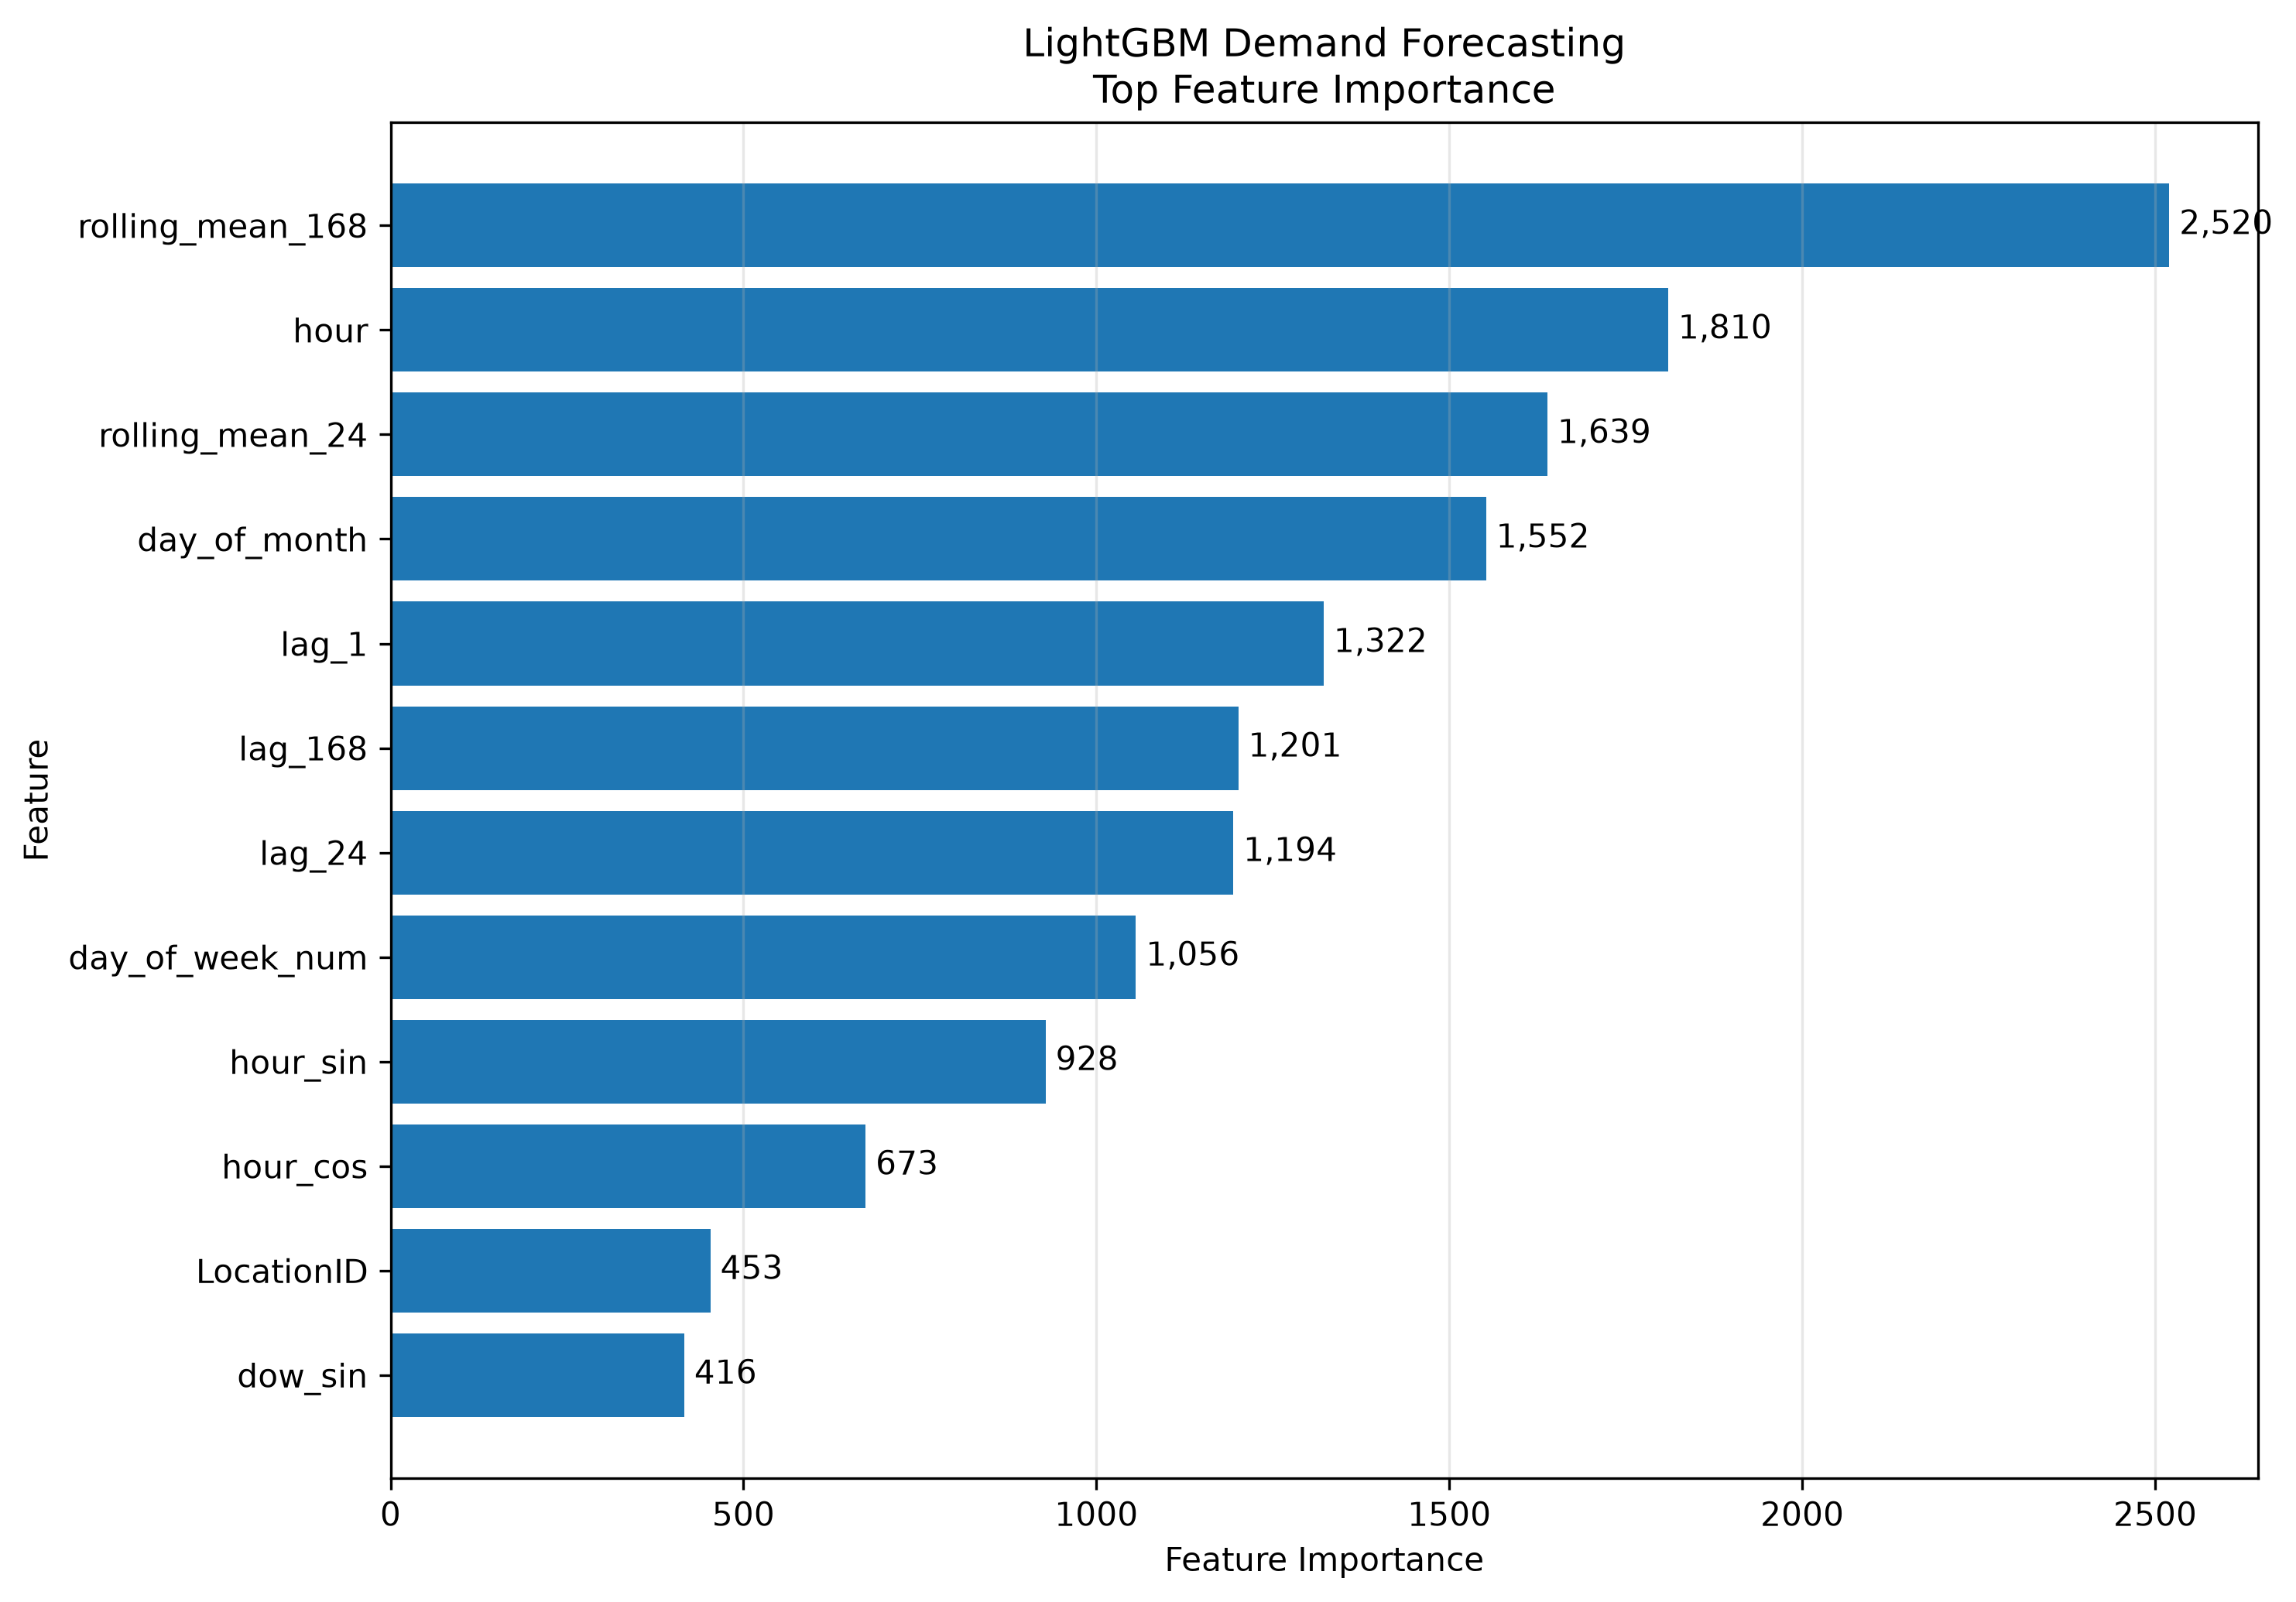

Values plotted in this chart, from the file beside it:
feature, importance
rolling_mean_168, 2520
hour, 1810
rolling_mean_24, 1639
day_of_month, 1552
lag_1, 1322
lag_168, 1201
lag_24, 1194
day_of_week_num, 1056
hour_sin, 928
hour_cos, 673
LocationID, 453
dow_sin, 416
dow_cos, 218
is_weekend, 18
